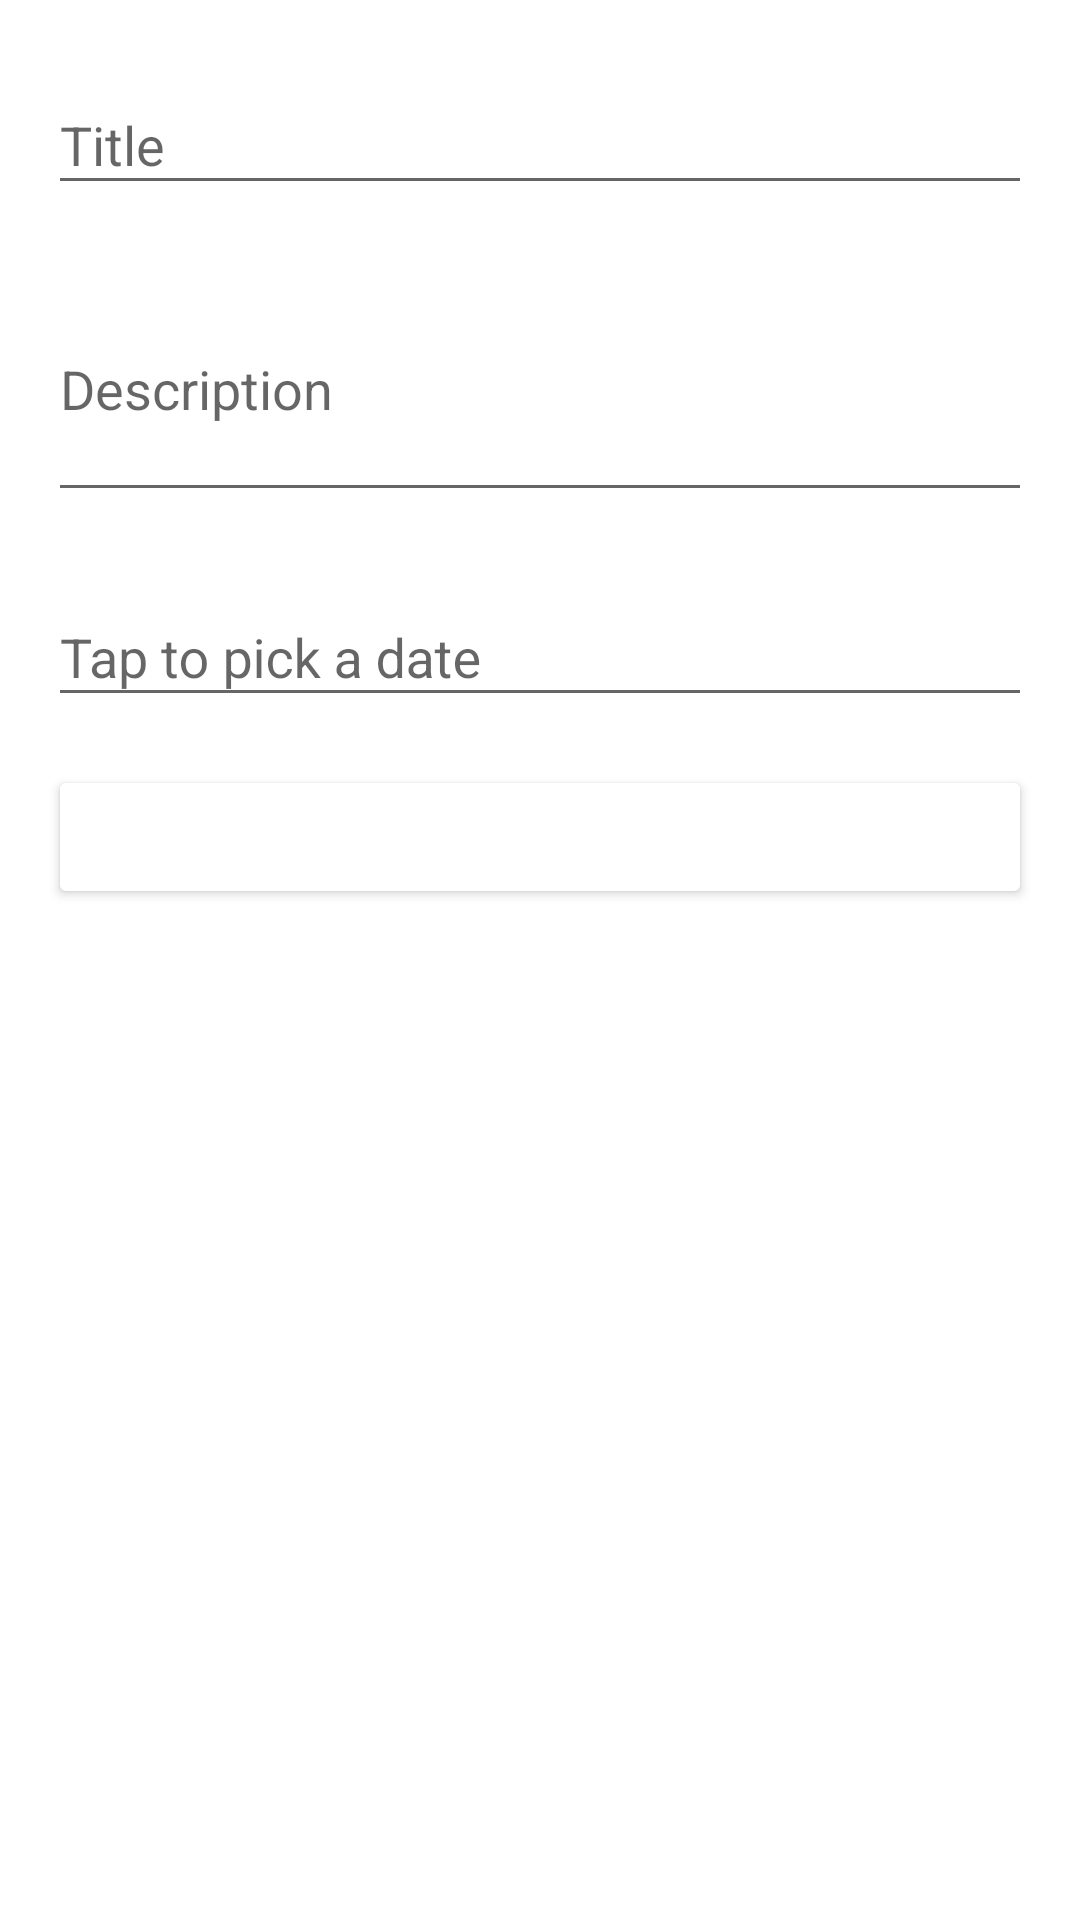

Produce the Android XML layout that renders to this screen, including the resource entries it uses.
<!-- AndroidManifest.xml: application theme AppTheme -->
<!-- res/layout/dialog_layout.xml -->
<?xml version="1.0" encoding="utf-8"?>
<LinearLayout
    xmlns:android="http://schemas.android.com/apk/res/android"
    android:layout_width="match_parent"
    android:layout_height="match_parent"
    android:orientation="vertical"
    android:padding="16dp">

    
    <com.google.android.material.textfield.TextInputLayout
        android:id="@+id/titleInputLayout"
        android:layout_width="match_parent"
        android:layout_height="wrap_content"
        android:hint="Title">

        <com.google.android.material.textfield.TextInputEditText
            android:id="@+id/titleEditText"
            android:layout_width="match_parent"
            android:layout_height="wrap_content"
            android:inputType="text" />
    </com.google.android.material.textfield.TextInputLayout>

    
    <View
        android:layout_width="match_parent"
        android:layout_height="8dp" />

    
    <com.google.android.material.textfield.TextInputLayout
        android:id="@+id/descriptionInputLayout"
        android:layout_width="match_parent"
        android:layout_height="wrap_content"
        android:hint="Description">

        <com.google.android.material.textfield.TextInputEditText
            android:id="@+id/descriptionEditText"
            android:layout_width="match_parent"
            android:layout_height="wrap_content"
            android:inputType="textMultiLine"
            android:minLines="3" />
    </com.google.android.material.textfield.TextInputLayout>

    
    <View
        android:layout_width="match_parent"
        android:layout_height="16dp" />

    
    <com.google.android.material.textfield.TextInputLayout
        android:id="@+id/dateInputLayout"
        android:layout_width="match_parent"
        android:layout_height="wrap_content">

        <com.google.android.material.textfield.TextInputEditText
            android:id="@+id/dateEditText"
            android:layout_width="match_parent"
            android:layout_height="wrap_content"
            android:focusable="false"
            android:clickable="true"
            android:hint="Tap to pick a date" />
    </com.google.android.material.textfield.TextInputLayout>

    
    <View
        android:layout_width="match_parent"
        android:layout_height="16dp" />

    
    <Button
        android:id="@+id/submitButton"
        android:layout_width="match_parent"
        android:layout_height="wrap_content"
        android:text="Submit"
        android:backgroundTint="@color/colorPrimaryVariant"
        android:textColor="@android:color/white" />

</LinearLayout>
<!-- resources referenced by this layout -->
<resources>
  <style name="AppTheme" parent="Theme.MaterialComponents.DayNight.NoActionBar.Bridge">
          
          <item name="colorPrimary">@color/colorPrimary</item>
          <item name="colorPrimaryVariant">@color/colorPrimaryVariant</item>
          <item name="colorOnPrimary">@color/white</item>
  
          
          <item name="colorSecondary">@color/colorSecondary</item>
          <item name="colorSecondaryVariant">@color/colorSecondaryVariant</item>
          <item name="colorOnSecondary">@android:color/black</item>
  
          
          <item name="android:colorBackground">@color/colorBackground</item>
          <item name="colorOnBackground">@android:color/black</item>
  
          
          <item name="colorSurface">#FF5722</item>
          <item name="colorOnSurface">@android:color/black</item>
  
          
          <item name="android:textColor">@color/white</item>
  
          
          <item name="android:windowLightStatusBar">true</item>
  
          
          <item name="android:statusBarColor">@color/colorPrimaryVariant</item>
          <item name="android:enforceStatusBarContrast" tools:targetApi="q">true</item>
  
          <item name="android:windowContentTransitions">true</item>
      </style>
  <!-- not gathered from this repository: default colours our renderer supplied (Android Studio template values) -->
  <color name="white">#FFFFFFFF</color>
  <color name="colorPrimary">#FF6200EE</color>
</resources>
